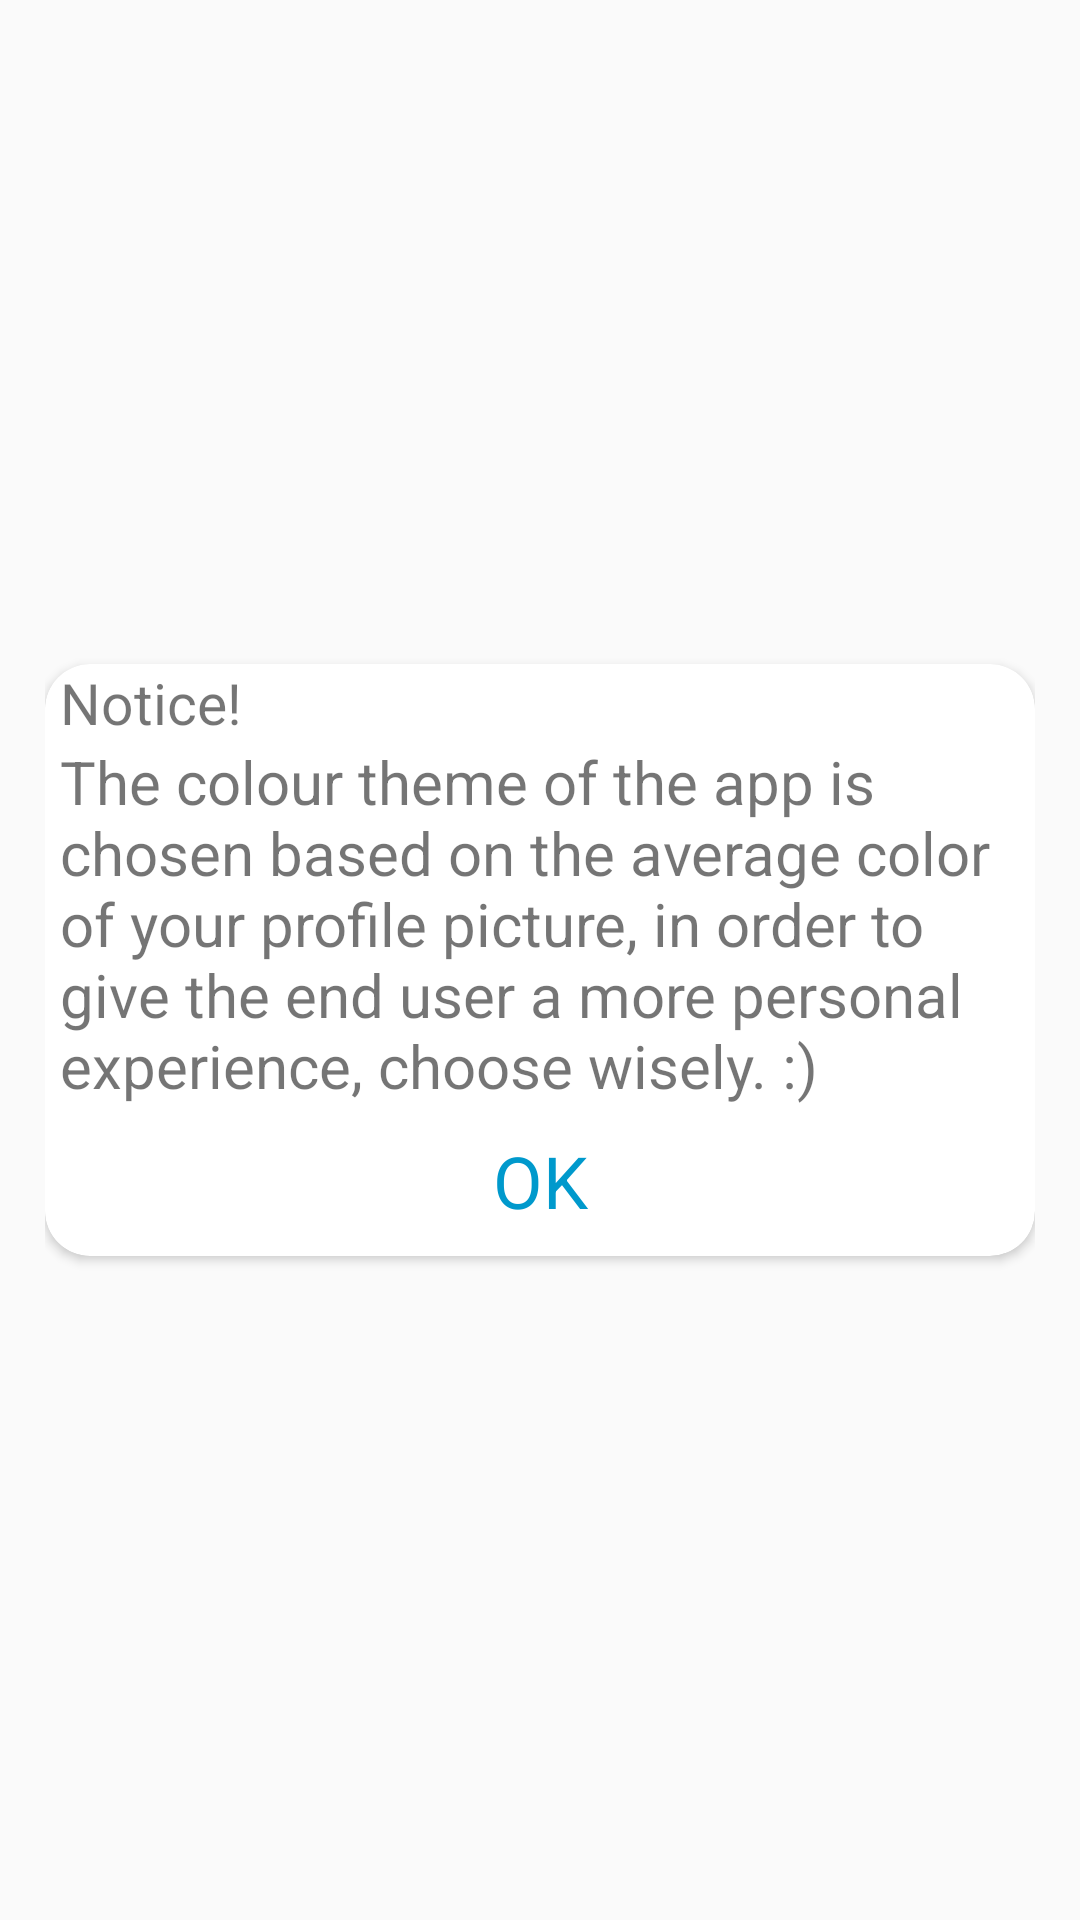

Layout XML and referenced resources for this Android screen:
<!-- AndroidManifest.xml: application theme AppTheme -->
<!-- res/layout/notice.xml -->
<?xml version="1.0" encoding="utf-8"?>
<LinearLayout xmlns:android="http://schemas.android.com/apk/res/android"
    xmlns:app="http://schemas.android.com/apk/res-auto"
    android:orientation="vertical"
    android:layout_width="match_parent"
    android:background="@drawable/dialog_bg"
    android:gravity="center"
    android:paddingEnd="15dp"
    android:paddingStart="15dp"
    android:layout_height="match_parent">

    <android.support.v7.widget.CardView
        android:layout_width="match_parent"
        android:layout_height="wrap_content"
        android:paddingEnd="15dp"
        android:paddingStart="15dp"
        app:cardCornerRadius="15dp">

        <LinearLayout
            android:layout_width="match_parent"
            android:layout_height="wrap_content"
                android:orientation="vertical">
            <TextView
                android:layout_width="match_parent"
                android:layout_height="wrap_content"
                android:textSize="19sp"
                android:layout_marginStart="5dp"
                android:text="Notice!"/>
        <TextView
            android:id="@+id/textView6"
            android:layout_width="match_parent"
            android:layout_height="wrap_content"
            android:textSize="20sp"
            android:paddingStart="5dp"
            android:paddingEnd="5dp"
            android:text="The colour theme of the app is chosen based on the average color of your profile picture, in order to give the end user a more personal experience, choose wisely. :)" />

            <TextView
                android:id="@+id/textViewg"

                android:layout_width="match_parent"
                android:layout_height="50dp"
                android:textSize="24sp"
                android:gravity="center"
                android:textColor="#FF0099CC"
                android:text="OK"/>

        </LinearLayout>
    </android.support.v7.widget.CardView>
</LinearLayout>
<!-- resources referenced by this layout -->
<resources>
  <style name="AppTheme" parent="Base.Theme.AppCompat.Light.DarkActionBar">
          
          <item name="windowActionBar">false</item>
          <item name="windowNoTitle">true</item>
          <item name="colorPrimary">@color/colorPrimary</item>
          <item name="colorPrimaryDark">#fff</item>
          <item name="colorAccent">@color/colorAccent</item>
      </style>
  <color name="colorPrimary">#fffffe</color>
  <color name="colorAccent">#45000000</color>
</resources>
